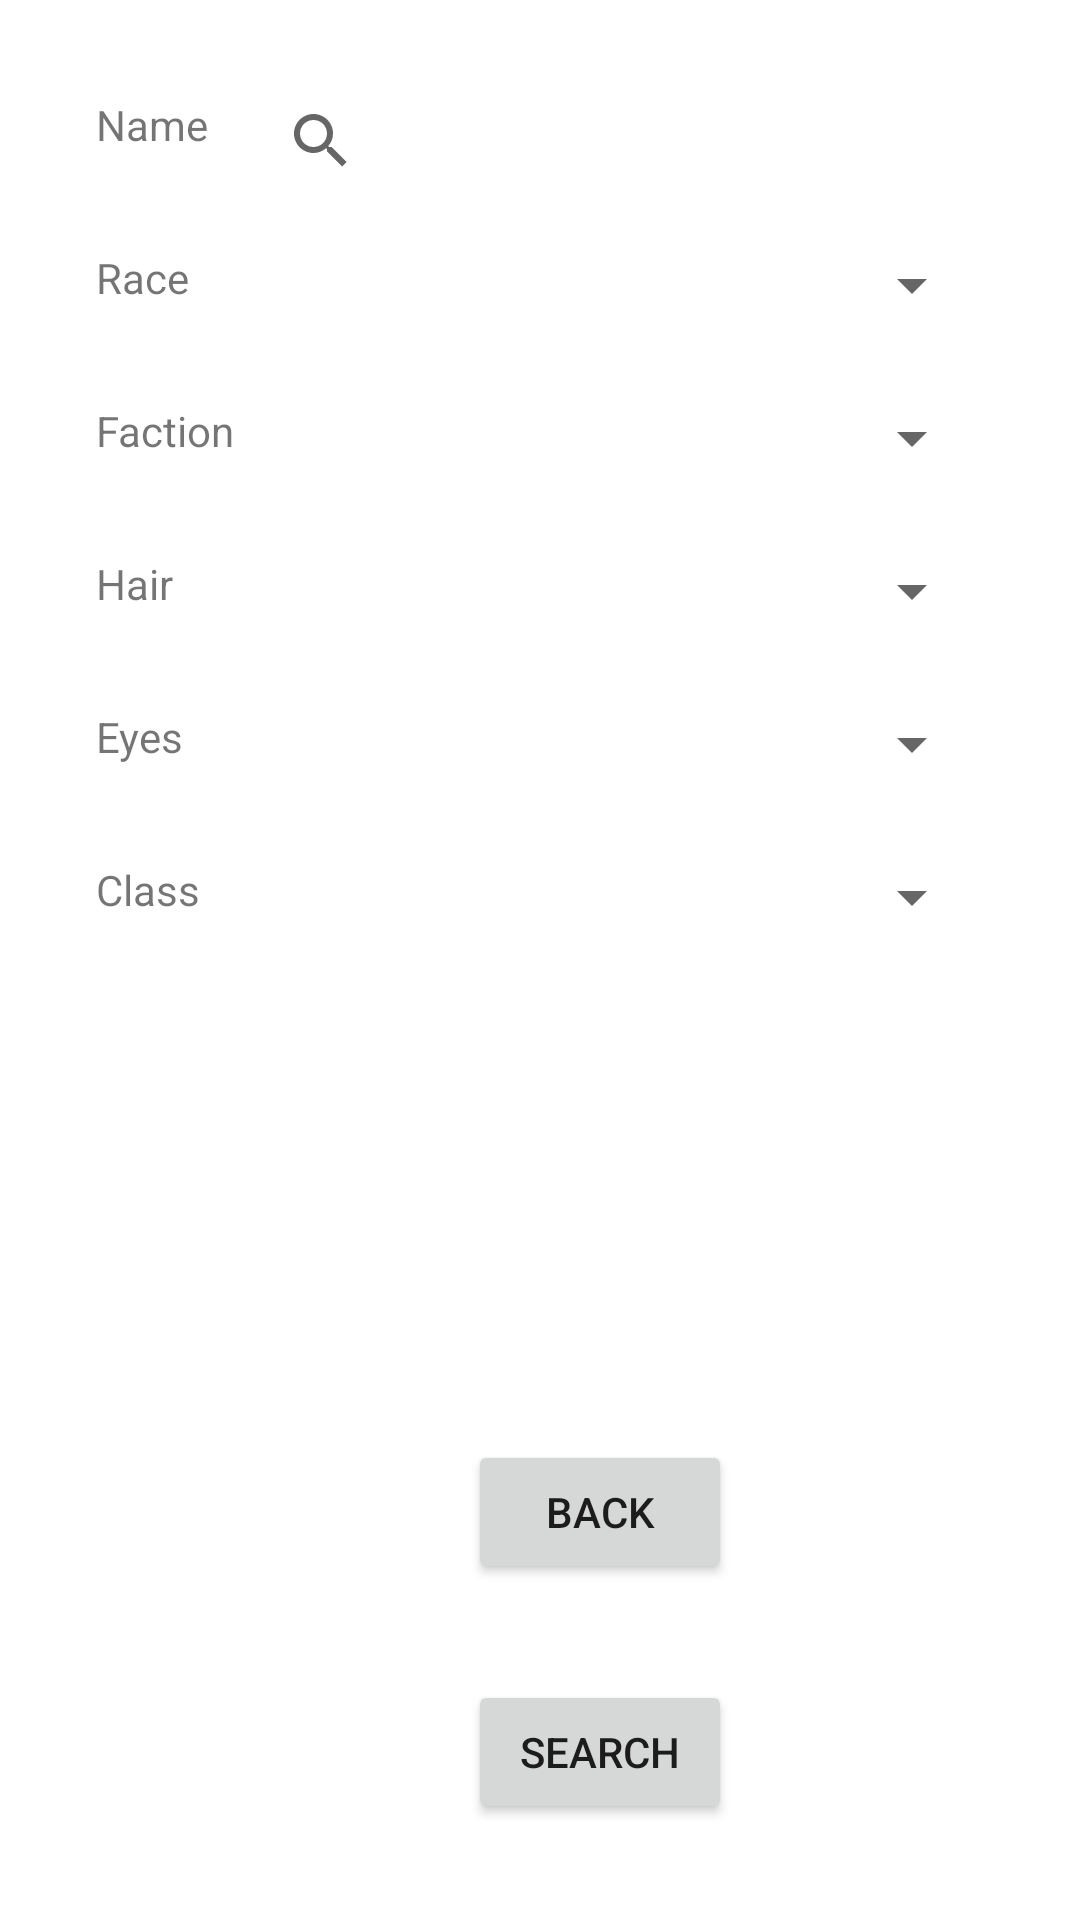

Produce the Android XML layout that renders to this screen, including the resource entries it uses.
<!-- AndroidManifest.xml: application theme Theme.Database_project -->
<!-- res/layout/activity_query_page.xml -->
<?xml version="1.0" encoding="utf-8"?>
<androidx.constraintlayout.widget.ConstraintLayout xmlns:android="http://schemas.android.com/apk/res/android"
    xmlns:app="http://schemas.android.com/apk/res-auto"
    xmlns:tools="http://schemas.android.com/tools"
    android:layout_width="match_parent"
    android:layout_height="match_parent"
    tools:context=".QueryPage">

    <TextView
        android:id="@+id/textView4"
        android:layout_width="wrap_content"
        android:layout_height="wrap_content"
        android:layout_marginStart="32dp"
        android:layout_marginTop="32dp"
        android:text="Name"
        app:layout_constraintStart_toStartOf="parent"
        app:layout_constraintTop_toTopOf="parent" />

    <TextView
        android:id="@+id/textView5"
        android:layout_width="wrap_content"
        android:layout_height="wrap_content"
        android:layout_marginStart="32dp"
        android:layout_marginTop="32dp"
        android:text="Race"
        app:layout_constraintStart_toStartOf="parent"
        app:layout_constraintTop_toBottomOf="@+id/textView4" />

    <TextView
        android:id="@+id/textView6"
        android:layout_width="wrap_content"
        android:layout_height="wrap_content"
        android:layout_marginStart="32dp"
        android:layout_marginTop="32dp"
        android:text="Faction"
        app:layout_constraintStart_toStartOf="parent"
        app:layout_constraintTop_toBottomOf="@+id/textView5" />

    <TextView
        android:id="@+id/textView7"
        android:layout_width="wrap_content"
        android:layout_height="wrap_content"
        android:layout_marginStart="32dp"
        android:layout_marginTop="32dp"
        android:text="Hair"
        app:layout_constraintStart_toStartOf="parent"
        app:layout_constraintTop_toBottomOf="@+id/textView6" />

    <TextView
        android:id="@+id/textView8"
        android:layout_width="wrap_content"
        android:layout_height="wrap_content"
        android:layout_marginStart="32dp"
        android:layout_marginTop="32dp"
        android:text="Eyes"
        app:layout_constraintStart_toStartOf="parent"
        app:layout_constraintTop_toBottomOf="@+id/textView7" />

    <TextView
        android:id="@+id/textView9"
        android:layout_width="wrap_content"
        android:layout_height="wrap_content"
        android:layout_marginStart="32dp"
        android:layout_marginTop="32dp"
        android:text="Class"
        app:layout_constraintStart_toStartOf="parent"
        app:layout_constraintTop_toBottomOf="@+id/textView8" />

    <SearchView
        android:id="@+id/nameSearch"
        android:layout_width="250dp"
        android:layout_height="30dp"
        android:layout_marginTop="32dp"
        app:layout_constraintEnd_toEndOf="parent"
        app:layout_constraintHorizontal_bias="0.336"
        app:layout_constraintStart_toEndOf="@+id/textView4"
        app:layout_constraintTop_toTopOf="parent" />

    <Spinner
        android:id="@+id/raceSpinner"
        android:layout_width="0dp"
        android:layout_height="wrap_content"
        android:layout_marginEnd="32dp"
        app:layout_constraintEnd_toEndOf="parent"
        app:layout_constraintStart_toStartOf="@+id/nameSearch"
        app:layout_constraintTop_toTopOf="@+id/textView5"
        tools:ignore="SpeakableTextPresentCheck" />

    <Spinner
        android:id="@+id/factionSpinner"
        android:layout_width="match_parent"
        android:layout_height="wrap_content"
        android:layout_marginStart="100dp"
        android:layout_marginEnd="32dp"
        app:layout_constraintEnd_toEndOf="parent"
        app:layout_constraintStart_toStartOf="@+id/raceSpinner"
        app:layout_constraintTop_toTopOf="@+id/textView6" />

    <Spinner
        android:id="@+id/hairSpinner"
        android:layout_width="match_parent"
        android:layout_height="wrap_content"
        android:layout_marginStart="100dp"
        android:layout_marginEnd="32dp"
        app:layout_constraintEnd_toEndOf="parent"
        app:layout_constraintStart_toStartOf="@+id/factionSpinner"
        app:layout_constraintTop_toTopOf="@+id/textView7" />

    <Spinner
        android:id="@+id/eyesSpinner"
        android:layout_width="match_parent"
        android:layout_height="wrap_content"
        android:layout_marginStart="100dp"
        android:layout_marginEnd="32dp"
        app:layout_constraintEnd_toEndOf="parent"
        app:layout_constraintStart_toStartOf="@+id/hairSpinner"
        app:layout_constraintTop_toTopOf="@+id/textView8" />

    <Spinner
        android:id="@+id/classSpinner"
        android:layout_width="match_parent"
        android:layout_height="wrap_content"
        android:layout_marginStart="100dp"
        android:layout_marginEnd="32dp"
        app:layout_constraintEnd_toEndOf="parent"
        app:layout_constraintStart_toStartOf="@+id/eyesSpinner"
        app:layout_constraintTop_toTopOf="@+id/textView9" />

    <Button
        android:id="@+id/searchBtn"
        android:layout_width="wrap_content"
        android:layout_height="wrap_content"
        android:layout_marginStart="156dp"
        android:layout_marginBottom="32dp"
        android:text="Search"
        app:layout_constraintBottom_toBottomOf="parent"
        app:layout_constraintStart_toStartOf="parent" />

    <Button
        android:id="@+id/back4btn"
        android:layout_width="wrap_content"
        android:layout_height="wrap_content"
        android:layout_marginStart="156dp"
        android:layout_marginBottom="32dp"
        android:text="Back"
        app:layout_constraintBottom_toTopOf="@+id/searchBtn"
        app:layout_constraintStart_toStartOf="parent" />

</androidx.constraintlayout.widget.ConstraintLayout>
<!-- resources referenced by this layout -->
<resources>
  <style name="Theme.Database_project" parent="Theme.MaterialComponents.DayNight.DarkActionBar">
          
          <item name="colorPrimary">@color/purple_500</item>
          <item name="colorPrimaryVariant">@color/purple_700</item>
          <item name="colorOnPrimary">@color/white</item>
          
          <item name="colorSecondary">@color/teal_200</item>
          <item name="colorSecondaryVariant">@color/teal_700</item>
          <item name="colorOnSecondary">@color/black</item>
          
          <item name="android:statusBarColor" tools:targetApi="l">?attr/colorPrimaryVariant</item>
          
      </style>
  <color name="white">#FFFFFFFF</color>
  <color name="teal_200">#FF03DAC5</color>
  <color name="teal_700">#FF018786</color>
  <color name="black">#FF000000</color>
  <!-- not gathered from this repository: default colours our renderer supplied (Android Studio template values) -->
  <color name="purple_500">#FF6200EE</color>
  <color name="purple_700">#FF3700B3</color>
</resources>
